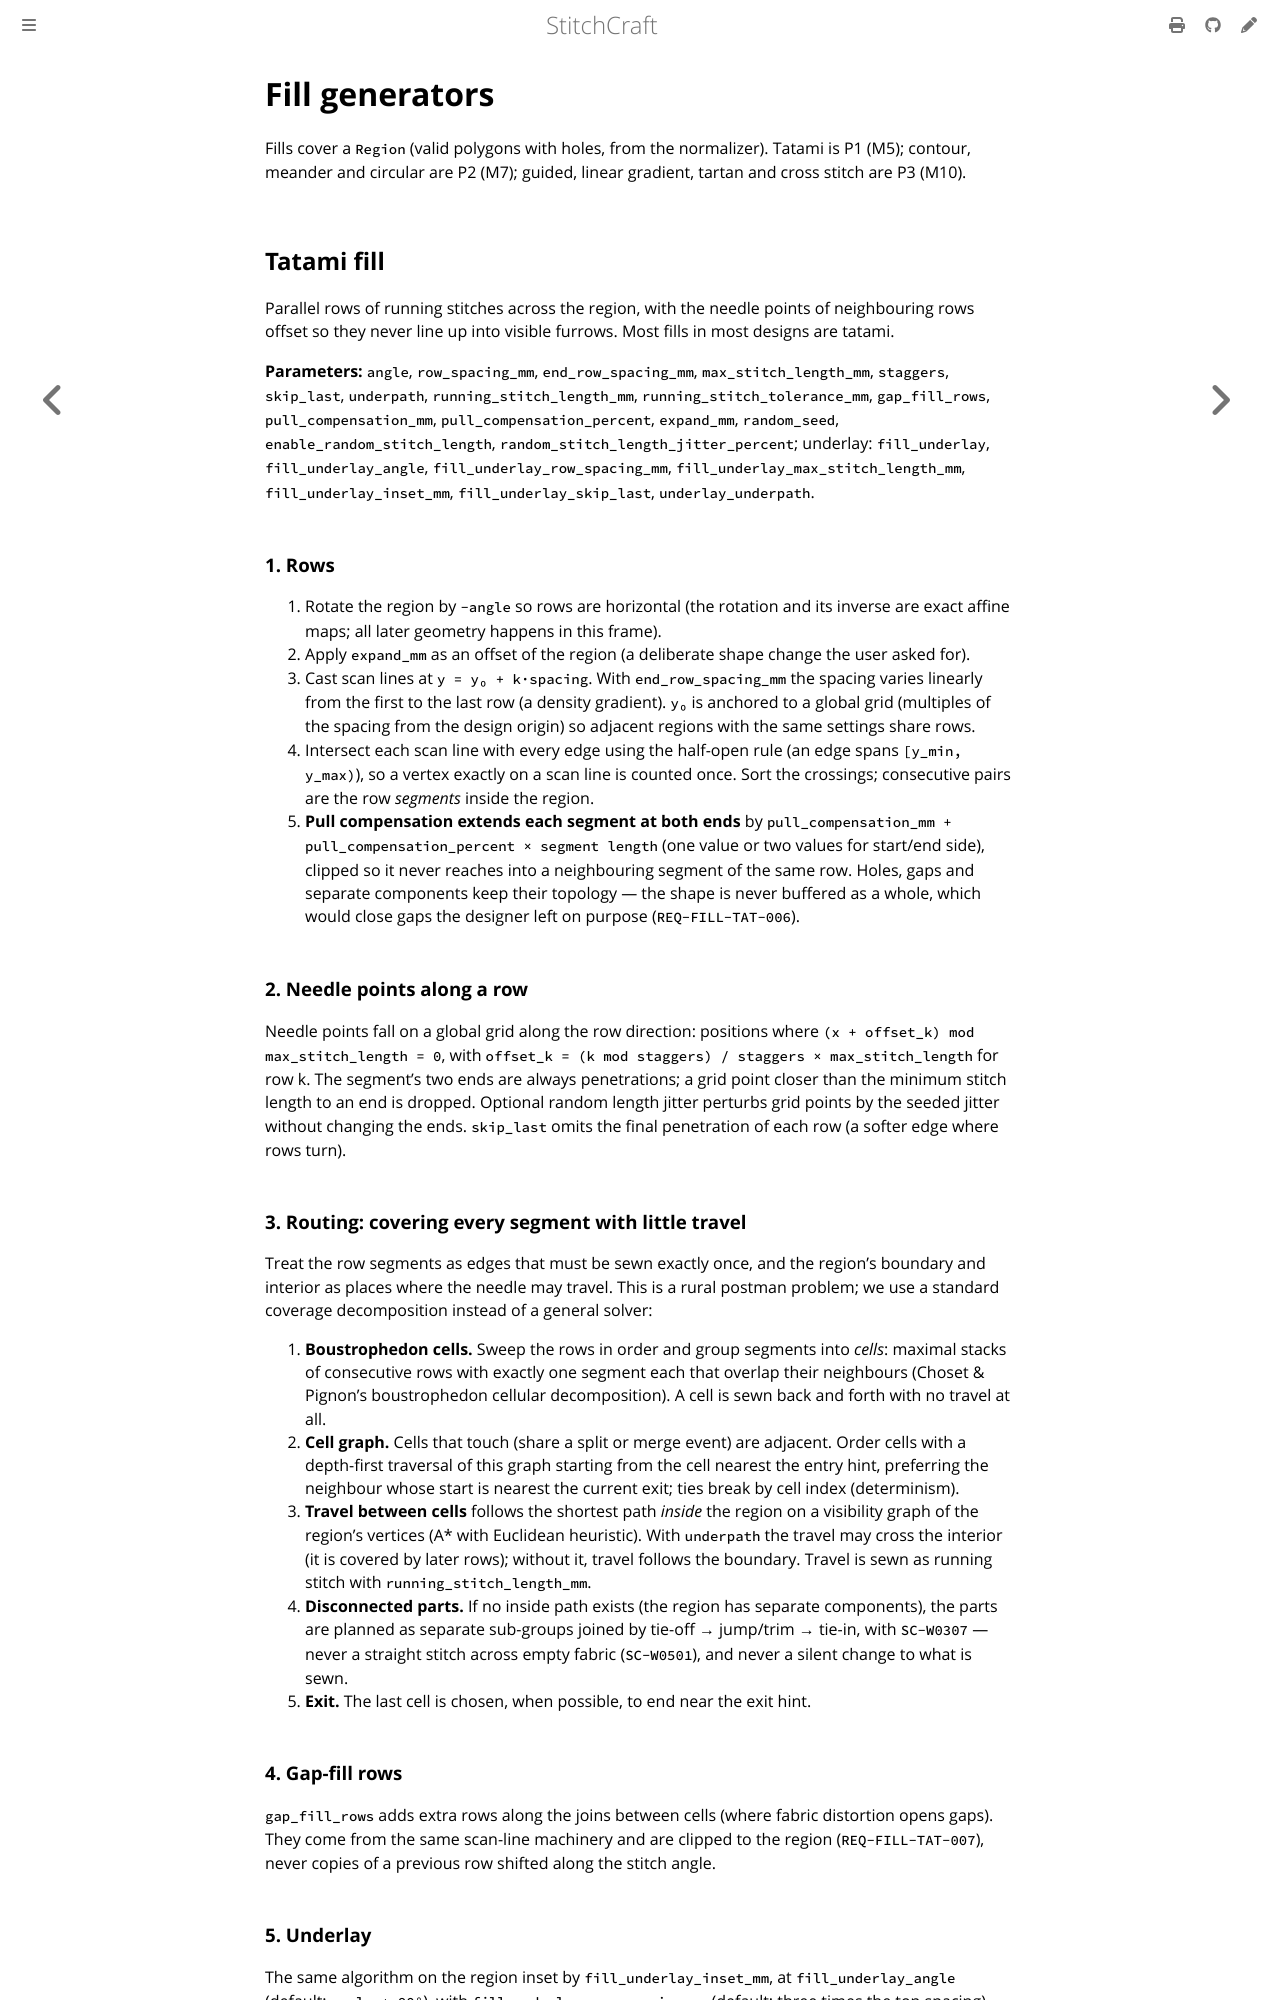

repository: KaboomFox/inkcraft · page: dev/design/algorithms/fills.html · generator: mdbook

# Fill generators

Fills cover a `Region` (valid polygons with holes, from the normalizer). Tatami is P1 (M5); contour,
meander and circular are P2 (M7); guided, linear gradient, tartan and cross stitch are P3 (M10).

## Tatami fill

Parallel rows of running stitches across the region, with the needle points of neighbouring rows offset
so they never line up into visible furrows. Most fills in most designs are tatami.

**Parameters:** `angle`, `row_spacing_mm`, `end_row_spacing_mm`, `max_stitch_length_mm`, `staggers`,
`skip_last`, `underpath`, `running_stitch_length_mm`, `running_stitch_tolerance_mm`, `gap_fill_rows`,
`pull_compensation_mm`, `pull_compensation_percent`, `expand_mm`, `random_seed`,
`enable_random_stitch_length`, `random_stitch_length_jitter_percent`; underlay: `fill_underlay`,
`fill_underlay_angle`, `fill_underlay_row_spacing_mm`, `fill_underlay_max_stitch_length_mm`,
`fill_underlay_inset_mm`, `fill_underlay_skip_last`, `underlay_underpath`.

### 1. Rows

1. Rotate the region by `−angle` so rows are horizontal (the rotation and its inverse are exact affine
   maps; all later geometry happens in this frame).
2. Apply `expand_mm` as an offset of the region (a deliberate shape change the user asked for).
3. Cast scan lines at `y = y₀ + k·spacing`. With `end_row_spacing_mm` the spacing varies linearly from
   the first to the last row (a density gradient). `y₀` is anchored to a global grid (multiples of the
   spacing from the design origin) so adjacent regions with the same settings share rows.
4. Intersect each scan line with every edge using the half-open rule (an edge spans `[y_min, y_max)`),
   so a vertex exactly on a scan line is counted once. Sort the crossings; consecutive pairs are the
   row *segments* inside the region.
5. **Pull compensation extends each segment at both ends** by `pull_compensation_mm +
   pull_compensation_percent × segment length` (one value or two values for start/end side), clipped so
   it never reaches into a neighbouring segment of the same row. Holes, gaps and separate components
   keep their topology — the shape is never buffered as a whole, which would close gaps the designer
   left on purpose (`REQ-FILL-TAT-006`).

### 2. Needle points along a row

Needle points fall on a global grid along the row direction: positions where
`(x + offset_k) mod max_stitch_length = 0`, with `offset_k = (k mod staggers) / staggers ×
max_stitch_length` for row k. The segment's two ends are always penetrations; a grid point closer than
the minimum stitch length to an end is dropped. Optional random length jitter perturbs grid points by
the seeded jitter without changing the ends. `skip_last` omits the final penetration of each row (a
softer edge where rows turn).
